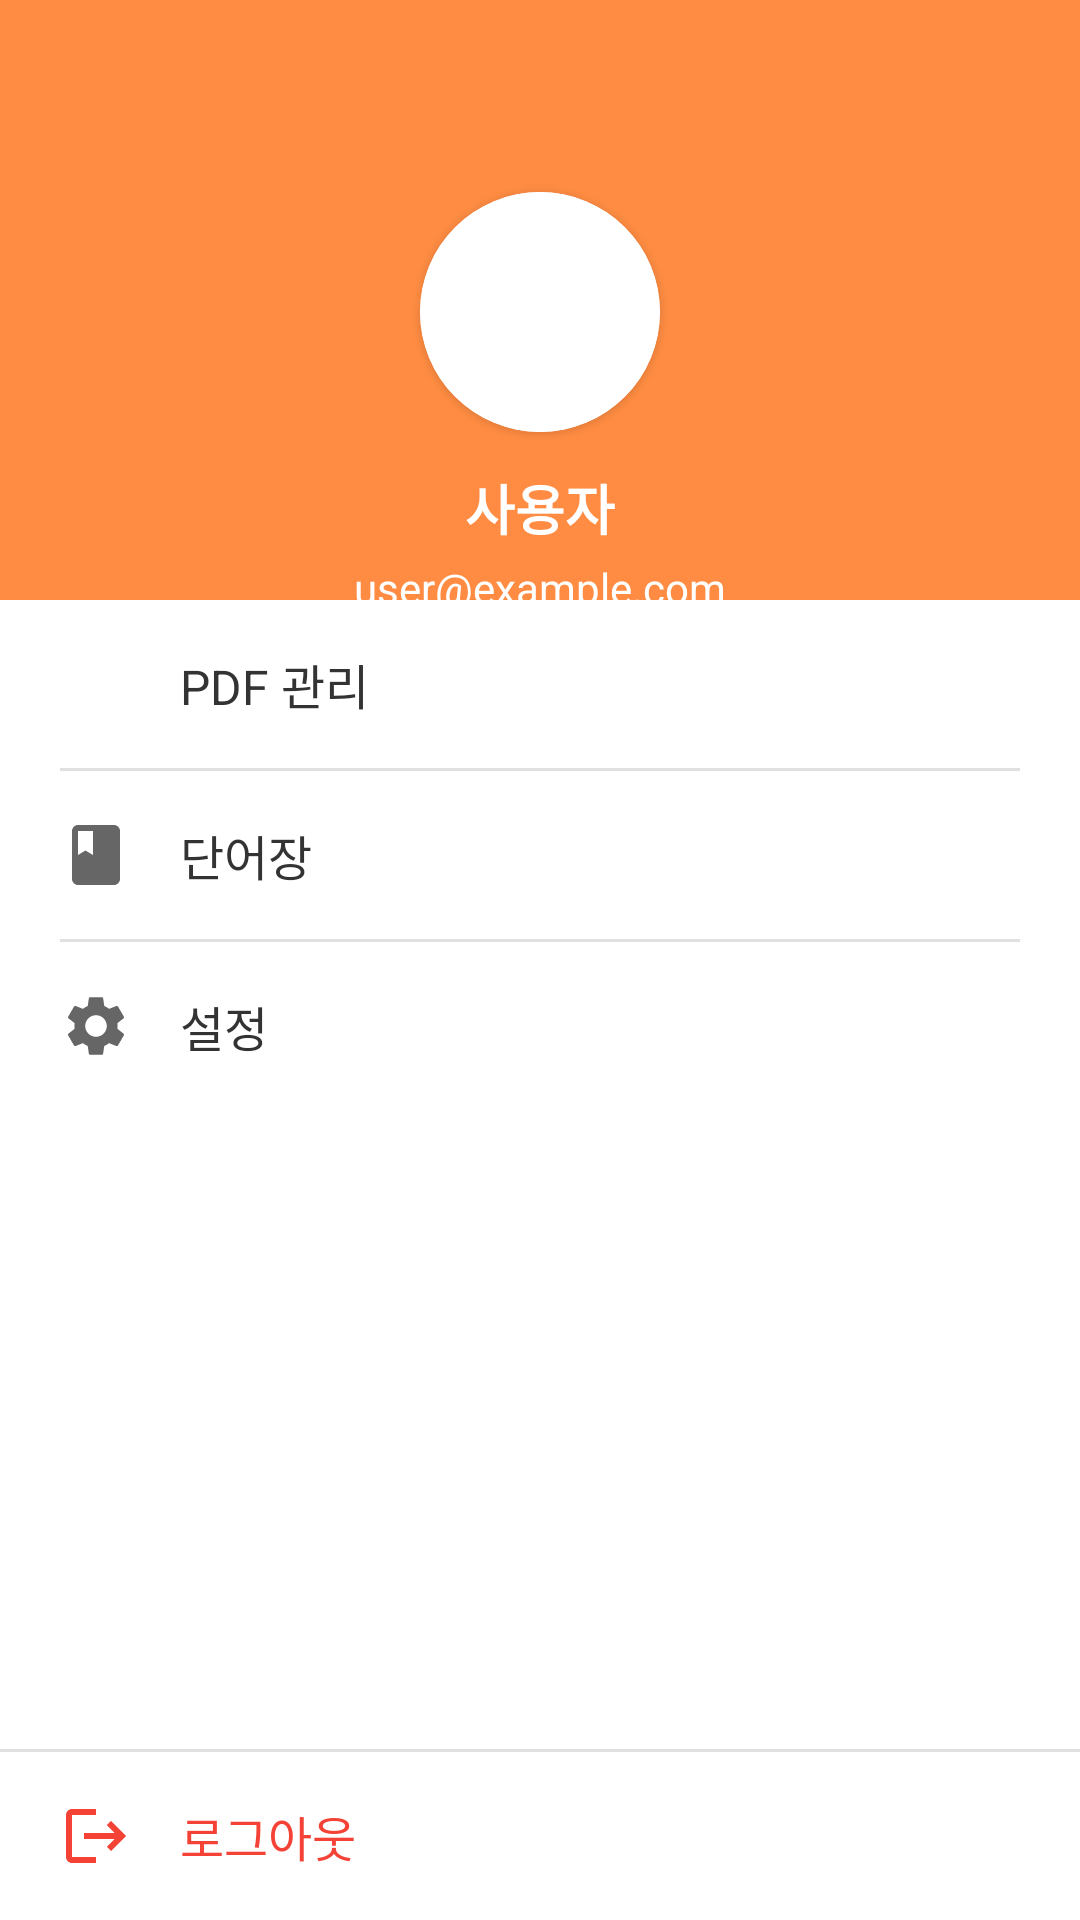

Produce the Android XML layout that renders to this screen, including the resource entries it uses.
<!-- AndroidManifest.xml: application theme Theme.LinguaFlow -->
<!-- res/layout/fragment_menu_drawer.xml -->
<?xml version="1.0" encoding="utf-8"?>
<layout xmlns:android="http://schemas.android.com/apk/res/android"
    xmlns:app="http://schemas.android.com/apk/res-auto">

    <data>
        <variable
            name="vm"
            type="com.yju.presentation.view.pdf.sheet.MenuDrawerViewModel" />
    </data>

    <androidx.constraintlayout.widget.ConstraintLayout
        android:layout_width="280dp"
        android:layout_height="match_parent"
        android:background="@android:color/white">
    
        <androidx.constraintlayout.widget.ConstraintLayout
            android:id="@+id/headerSection"
            android:layout_width="0dp"
            android:layout_height="200dp"
            android:background="#FF8C42"
            android:paddingTop="@dimen/status_bar_height"
            app:layout_constraintEnd_toEndOf="parent"
            app:layout_constraintStart_toStartOf="parent"
            app:layout_constraintTop_toTopOf="parent">

            
            <androidx.cardview.widget.CardView
                android:id="@+id/profileImageCard"
                android:layout_width="80dp"
                android:layout_height="80dp"
                android:layout_marginTop="40dp"
                app:cardCornerRadius="40dp"
                app:cardElevation="2dp"
                app:layout_constraintEnd_toEndOf="parent"
                app:layout_constraintStart_toStartOf="parent"
                app:layout_constraintTop_toTopOf="parent">

                <ImageView
                    android:id="@+id/ivProfileImage"
                    android:layout_width="match_parent"
                    android:layout_height="match_parent"
                    android:background="@android:color/white"
                    android:scaleType="centerCrop"
                    android:src="@drawable/ic_person" />

            </androidx.cardview.widget.CardView>

            
            <TextView
                android:id="@+id/tvUserName"
                android:layout_width="wrap_content"
                android:layout_height="wrap_content"
                android:layout_marginTop="12dp"
                android:text="사용자"
                android:textColor="@android:color/white"
                android:textSize="18sp"
                android:textStyle="bold"
                app:layout_constraintEnd_toEndOf="parent"
                app:layout_constraintStart_toStartOf="parent"
                app:layout_constraintTop_toBottomOf="@id/profileImageCard" />

            
            <TextView
                android:id="@+id/tvUserEmail"
                android:layout_width="wrap_content"
                android:layout_height="wrap_content"
                android:layout_marginTop="4dp"
                android:text="user@example.com"
                android:textColor="@android:color/white"
                android:textSize="14sp"
                app:layout_constraintEnd_toEndOf="parent"
                app:layout_constraintStart_toStartOf="parent"
                app:layout_constraintTop_toBottomOf="@id/tvUserName" />

        </androidx.constraintlayout.widget.ConstraintLayout>

        
        <LinearLayout
            android:layout_width="0dp"
            android:layout_height="0dp"
            android:orientation="vertical"
            app:layout_constraintBottom_toTopOf="@id/bottomSection"
            app:layout_constraintEnd_toEndOf="parent"
            app:layout_constraintStart_toStartOf="parent"
            app:layout_constraintTop_toBottomOf="@id/headerSection">

            
            <LinearLayout
                android:id="@+id/menuPdfManage"
                android:layout_width="match_parent"
                android:layout_height="56dp"
                android:background="?attr/selectableItemBackground"
                android:clickable="true"
                android:focusable="true"
                android:gravity="center_vertical"
                android:orientation="horizontal"
                android:paddingHorizontal="20dp">

                <ImageView
                    android:layout_width="24dp"
                    android:layout_height="24dp"
                    android:src="@drawable/ic_free_icon_pdf"
                    app:tint="#666666" />

                <TextView
                    android:layout_width="0dp"
                    android:layout_height="wrap_content"
                    android:layout_marginStart="16dp"
                    android:layout_weight="1"
                    android:text="PDF 관리"
                    android:textColor="#333333"
                    android:textSize="16sp" />

            </LinearLayout>

            
            <View
                android:layout_width="match_parent"
                android:layout_height="1dp"
                android:layout_marginHorizontal="20dp"
                android:background="#E0E0E0" />

            
            <LinearLayout
                android:id="@+id/menuVocabulary"
                android:layout_width="match_parent"
                android:layout_height="56dp"
                android:background="?attr/selectableItemBackground"
                android:clickable="true"
                android:focusable="true"
                android:gravity="center_vertical"
                android:orientation="horizontal"
                android:paddingHorizontal="20dp">

                <ImageView
                    android:layout_width="24dp"
                    android:layout_height="24dp"
                    android:src="@drawable/ic_book"
                    app:tint="#666666" />

                <TextView
                    android:layout_width="0dp"
                    android:layout_height="wrap_content"
                    android:layout_marginStart="16dp"
                    android:layout_weight="1"
                    android:text="단어장"
                    android:textColor="#333333"
                    android:textSize="16sp" />

            </LinearLayout>

            
            <View
                android:layout_width="match_parent"
                android:layout_height="1dp"
                android:layout_marginHorizontal="20dp"
                android:background="#E0E0E0" />

            
            <LinearLayout
                android:id="@+id/menuSettings"
                android:layout_width="match_parent"
                android:layout_height="56dp"
                android:background="?attr/selectableItemBackground"
                android:clickable="true"
                android:focusable="true"
                android:gravity="center_vertical"
                android:orientation="horizontal"
                android:paddingHorizontal="20dp">

                <ImageView
                    android:layout_width="24dp"
                    android:layout_height="24dp"
                    android:src="@drawable/ic_settings"
                    app:tint="#666666" />

                <TextView
                    android:layout_width="0dp"
                    android:layout_height="wrap_content"
                    android:layout_marginStart="16dp"
                    android:layout_weight="1"
                    android:text="설정"
                    android:textColor="#333333"
                    android:textSize="16sp" />

            </LinearLayout>

        </LinearLayout>

        
        <LinearLayout
            android:id="@+id/bottomSection"
            android:layout_width="0dp"
            android:layout_height="wrap_content"
            android:orientation="vertical"
            app:layout_constraintBottom_toBottomOf="parent"
            app:layout_constraintEnd_toEndOf="parent"
            app:layout_constraintStart_toStartOf="parent">

            
            <View
                android:layout_width="match_parent"
                android:layout_height="1dp"
                android:background="#E0E0E0" />

            
            <LinearLayout
                android:id="@+id/menuLogout"
                android:layout_width="match_parent"
                android:layout_height="56dp"
                android:background="?attr/selectableItemBackground"
                android:clickable="true"
                android:focusable="true"
                android:gravity="center_vertical"
                android:orientation="horizontal"
                android:paddingHorizontal="20dp">

                <ImageView
                    android:layout_width="24dp"
                    android:layout_height="24dp"
                    android:src="@drawable/ic_logout"
                    app:tint="#F44336" />

                <TextView
                    android:layout_width="0dp"
                    android:layout_height="wrap_content"
                    android:layout_marginStart="16dp"
                    android:layout_weight="1"
                    android:text="로그아웃"
                    android:textColor="#F44336"
                    android:textSize="16sp" />

            </LinearLayout>

        </LinearLayout>

    </androidx.constraintlayout.widget.ConstraintLayout>

</layout>
<!-- resources referenced by this layout -->
<resources>
  <dimen name="status_bar_height">24dp</dimen>
  <!-- drawable ic_book (drawable) -->
  <vector xmlns:android="http://schemas.android.com/apk/res/android"
      android:width="24dp"
      android:height="24dp"
      android:viewportWidth="24"
      android:viewportHeight="24">
      <path
          android:fillColor="#666666"
          android:pathData="M18,2H6c-1.1,0 -2,0.9 -2,2v16c0,1.1 0.9,2 2,2h12c1.1,0 2,-0.9 2,-2V4c0,-1.1 -0.9,-2 -2,-2zM6,4h5v8l-2.5,-1.5L6,12V4z" />
  </vector>
  <!-- drawable ic_logout (drawable) -->
  <vector xmlns:android="http://schemas.android.com/apk/res/android"
      android:width="24dp"
      android:height="24dp"
      android:viewportWidth="24"
      android:viewportHeight="24">
      <path
          android:fillColor="#F44336"
          android:pathData="M17,7l-1.41,1.41L18.17,11H8v2h10.17l-2.58,2.58L17,17l5,-5zM4,5h8V3H4c-1.1,0 -2,0.9 -2,2v14c0,1.1 0.9,2 2,2h8v-2H4V5z" />
  </vector>
  <!-- drawable ic_settings (drawable) -->
  <vector xmlns:android="http://schemas.android.com/apk/res/android"
      android:width="24dp"
      android:height="24dp"
      android:viewportWidth="24"
      android:viewportHeight="24">
      <path
          android:fillColor="#666666"
          android:pathData="M19.14,12.94c0.04,-0.3 0.06,-0.61 0.06,-0.94c0,-0.32 -0.02,-0.64 -0.07,-0.94l2.03,-1.58c0.18,-0.14 0.23,-0.41 0.12,-0.61l-1.92,-3.32c-0.12,-0.22 -0.37,-0.29 -0.59,-0.22l-2.39,0.96c-0.5,-0.38 -1.03,-0.7 -1.62,-0.94L14.4,2.81c-0.04,-0.24 -0.24,-0.41 -0.48,-0.41h-3.84c-0.24,0 -0.43,0.17 -0.47,0.41L9.25,5.35C8.66,5.59 8.12,5.92 7.63,6.29L5.24,5.33c-0.22,-0.08 -0.47,0 -0.59,0.22L2.74,8.87C2.62,9.08 2.66,9.34 2.86,9.48l2.03,1.58C4.84,11.36 4.8,11.69 4.8,12s0.02,0.64 0.07,0.94l-2.03,1.58c-0.18,0.14 -0.23,0.41 -0.12,0.61l1.92,3.32c0.12,0.22 0.37,0.29 0.59,0.22l2.39,-0.96c0.5,0.38 1.03,0.7 1.62,0.94l0.36,2.54c0.05,0.24 0.24,0.41 0.48,0.41h3.84c0.24,0 0.44,-0.17 0.47,-0.41l0.36,-2.54c0.59,-0.24 1.13,-0.56 1.62,-0.94l2.39,0.96c0.22,0.08 0.47,0 0.59,-0.22l1.92,-3.32c0.12,-0.22 0.07,-0.47 -0.12,-0.61L19.14,12.94zM12,15.6c-1.98,0 -3.6,-1.62 -3.6,-3.6s1.62,-3.6 3.6,-3.6s3.6,1.62 3.6,3.6S13.98,15.6 12,15.6z" />
  </vector>
  <style name="Theme.LinguaFlow" parent="Base.Theme.LinguaFlow" />
  <style name="Base.Theme.LinguaFlow" parent="Theme.Material3.DayNight.NoActionBar">
          
          
      </style>
</resources>
